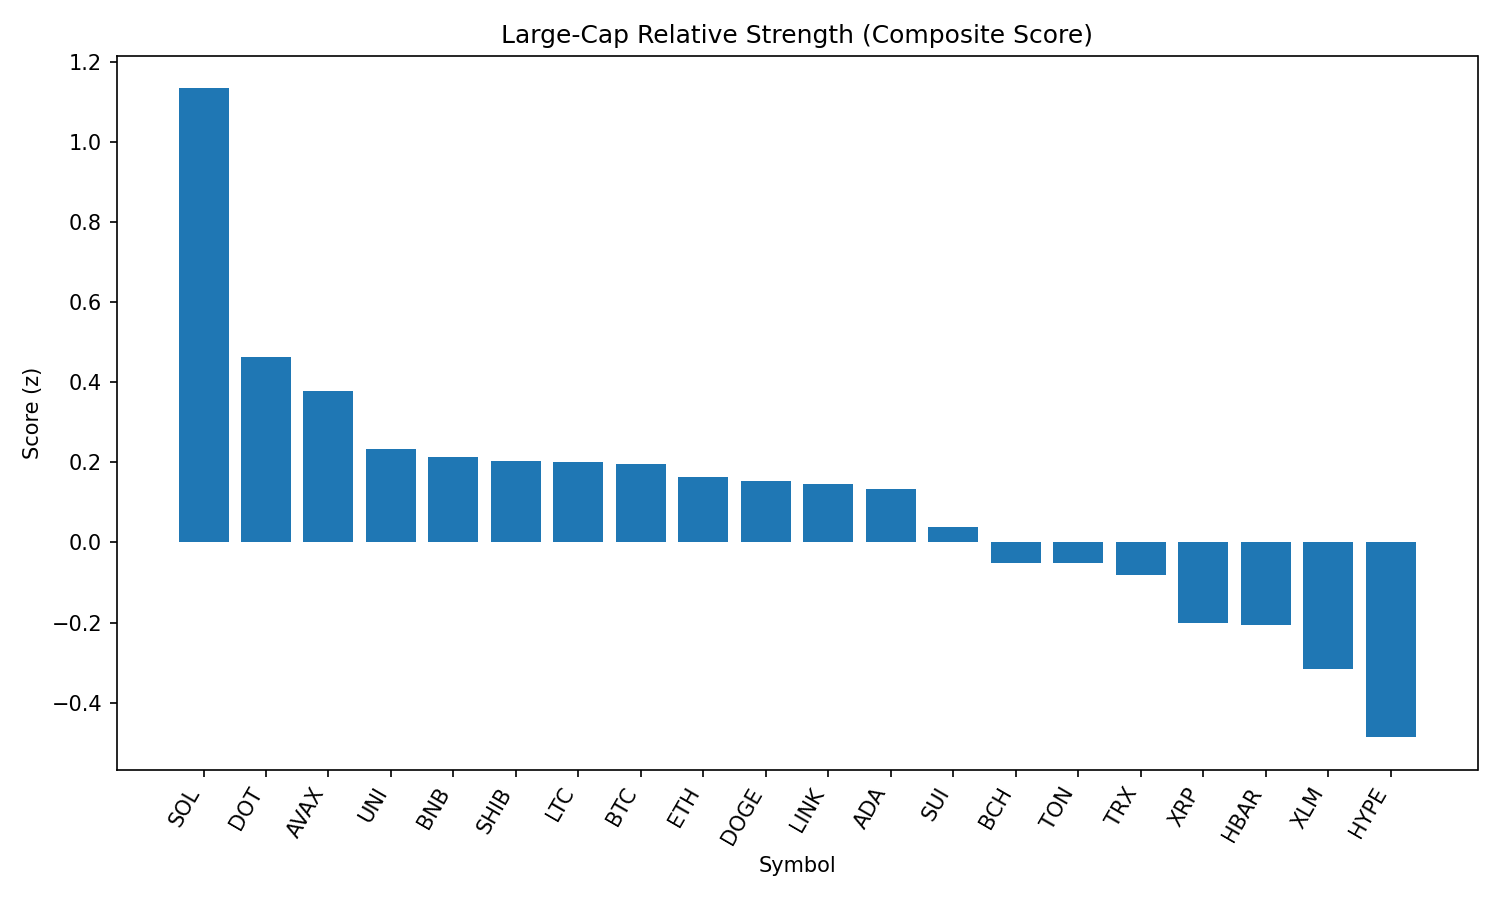

Source data for this figure (header and first rows):
rank, name, symbol, price, pct_1h, pct_24h, pct_7d, pct_1h_vs_btc, pct_24h_vs_btc, pct_7d_vs_btc, market_cap_rank, market_cap, volume_usd, score
1, Solana, SOL, 216.8, 0.8055, 3.843, 19.24, 0.6656, 4.261, 20.32, 6, 117124284625, 13140737876, 1.134
2, Polkadot, DOT, 3.95, 0.2185, 1.698, 3.035, 0.07861, 2.115, 4.121, 34, 6008186338, 359608247, 0.4635
3, Avalanche, AVAX, 25.02, -0.05189, 1.454, 9.397, -0.1917, 1.872, 10.48, 22, 10574931036, 621088057, 0.3789
4, Uniswap, UNI, 9.97, 0.4251, -0.4896, -2.944, 0.2852, -0.07218, -1.858, 35, 5984594039, 287796046, 0.2322
5, BNB, BNB, 872, -0.1452, 0.8125, 3.187, -0.285, 1.23, 4.273, 5, 121398165544, 1603323038, 0.2126
6, Shiba Inu, SHIB, 1.26e-05, 0.0595, 0.1668, 1.969, -0.08036, 0.5843, 3.055, 30, 7425216565, 177141558, 0.2041
7, Litecoin, LTC, 113.1, 0.169, 0.04928, -2.092, 0.02918, 0.4668, -1.007, 27, 8623049874, 466222126, 0.2005
8, Bitcoin, BTC, 111707, 0.1399, -0.4175, -1.086, 0.0, 0.0, 0.0, 1, 2224048894090, 34906429978, 0.1971
9, Ethereum, ETH, 4489, 0.2108, -1.341, 4.958, 0.0709, -0.9235, 6.044, 2, 541500161336, 28793600813, 0.1641
10, Dogecoin, DOGE, 0.2222, -0.04068, -0.01236, 2.958, -0.1805, 0.4051, 4.043, 9, 33456717572, 1824038858, 0.1542
11, Chainlink, LINK, 24.17, -0.2166, 0.8514, -1.977, -0.3564, 1.269, -0.8915, 13, 16390354582, 2662944123, 0.1466
12, Cardano, ADA, 0.8517, 0.2745, -1.037, 0.1161, 0.1346, -0.6195, 1.202, 11, 31065041979, 1440870420, 0.1338
13, Sui, SUI, 3.45, 0.02236, -1.067, 1.45, -0.1175, -0.6492, 2.536, 19, 12124825036, 1035418704, 0.03769
14, Bitcoin Cash, BCH, 555.9, -0.4884, 0.09876, -0.6254, -0.6283, 0.5162, 0.4603, 21, 11074957421, 157051244, -0.05027
15, Toncoin, TON, 3.16, -0.3848, 0.03293, -4.849, -0.5246, 0.4504, -3.763, 28, 8098329459, 252168684, -0.05185
16, TRON, TRX, 0.3441, -0.1866, -1.003, -3.325, -0.3265, -0.5853, -2.239, 10, 32572266198, 729657575, -0.08171
17, XRP, XRP, 2.93, -0.3886, -1.917, 3.612, -0.5284, -1.5, 4.697, 3, 174400782754, 6004076621, -0.2011
18, Hedera, HBAR, 0.2367, -0.5035, -1.159, -0.2919, -0.6434, -0.742, 0.7938, 23, 10033636633, 229763808, -0.2053
19, Stellar, XLM, 0.3749, -0.5212, -1.754, -3.89, -0.6611, -1.336, -2.804, 20, 11758204557, 263321473, -0.3151
20, Hyperliquid, HYPE, 45.65, 0.02476, -6.08, 11.02, -0.1151, -5.663, 12.11, 16, 12352436510, 363760167, -0.4864
21, Cronos, CRO, 0.2967, -4.369, -13.38, 108.4, -4.509, -12.96, 109.5, 24, 9955520925, 1765462107, -2.324
